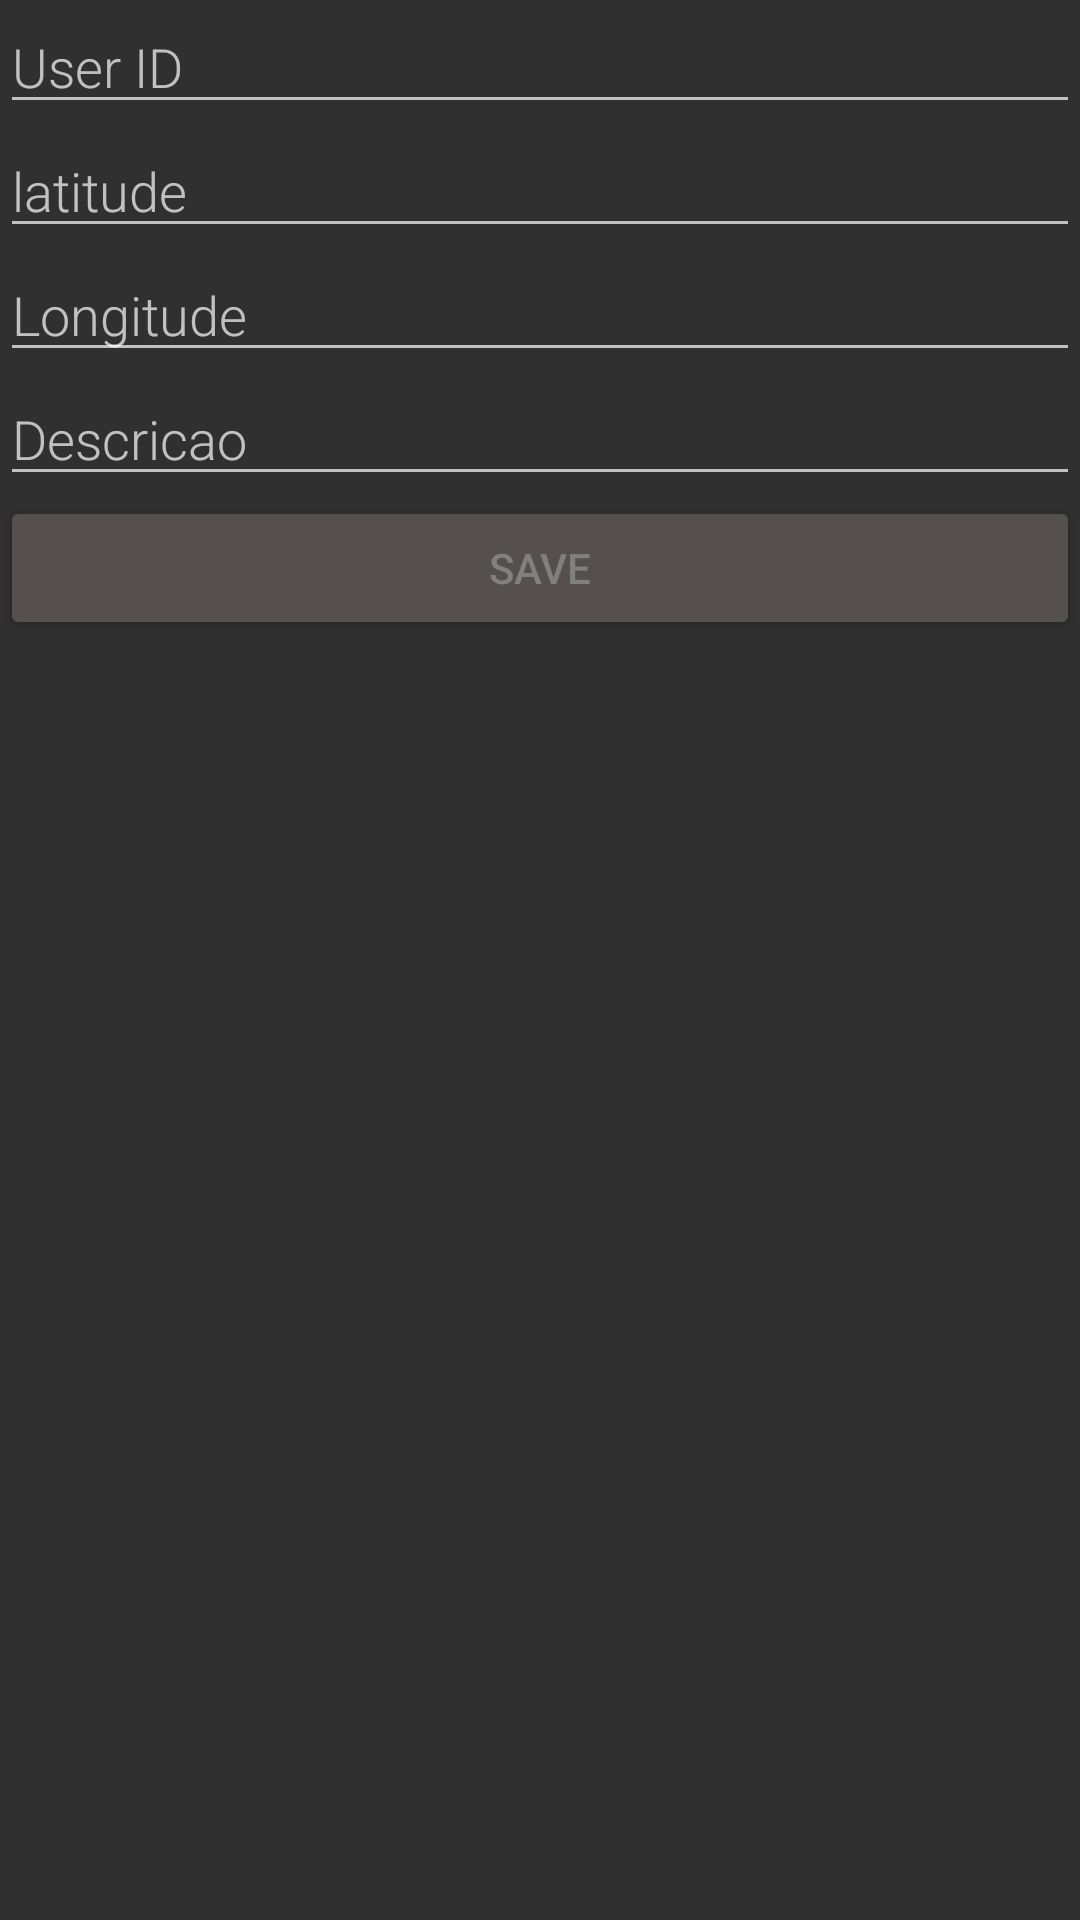

Layout XML and referenced resources for this Android screen:
<!-- AndroidManifest.xml: application theme Theme.Design.NoActionBar -->
<!-- res/layout/activity_add_marker.xml -->
<?xml version="1.0" encoding="utf-8"?>
<androidx.constraintlayout.widget.ConstraintLayout xmlns:android="http://schemas.android.com/apk/res/android"
    xmlns:app="http://schemas.android.com/apk/res-auto"
    xmlns:tools="http://schemas.android.com/tools"
    android:layout_width="match_parent"
    android:layout_height="match_parent"
    tools:context=".add_marker">
    <LinearLayout
        android:layout_width="match_parent"
        android:layout_height="match_parent"
        android:orientation="vertical"
        tools:layout_editor_absoluteX="16dp"
        tools:layout_editor_absoluteY="129dp">

        <EditText
            android:id="@+id/userID"
            android:layout_width="match_parent"
            android:layout_height="wrap_content"
            android:layout_margin="@dimen/big_padding"
            android:fontFamily="sans-serif-light"
            android:hint="User ID"
            android:inputType="textAutoComplete"
            android:minHeight="@dimen/min_height"
            android:textSize="18sp" />

        <EditText
            android:id="@+id/lat"
            android:layout_width="match_parent"
            android:layout_height="wrap_content"
            android:layout_margin="@dimen/big_padding"
            android:fontFamily="sans-serif-light"
            android:hint="latitude"
            android:inputType="textAutoComplete"
            android:minHeight="@dimen/min_height"
            android:textSize="18sp" />

        <EditText
            android:id="@+id/lng"
            android:layout_width="match_parent"
            android:layout_height="wrap_content"
            android:layout_margin="@dimen/big_padding"
            android:fontFamily="sans-serif-light"
            android:hint="Longitude"
            android:inputType="textAutoComplete"
            android:minHeight="@dimen/min_height"
            android:textSize="18sp" />
        <EditText
            android:id="@+id/descr"
            android:layout_width="match_parent"
            android:layout_height="wrap_content"
            android:layout_margin="@dimen/big_padding"
            android:fontFamily="sans-serif-light"
            android:hint="Descricao"
            android:inputType="textAutoComplete"
            android:minHeight="@dimen/min_height"
            android:textSize="18sp" />

        <Button
            android:onClick="marker"
            android:id="@+id/button_saveMarker"
            android:layout_width="match_parent"
            android:layout_height="wrap_content"
            android:layout_margin="@dimen/big_padding"
            android:text="@string/button_save"
            android:textColor="@color/buttonLabel"
            app:backgroundTint="#554F4F" />

    </LinearLayout>
</androidx.constraintlayout.widget.ConstraintLayout>
<!-- resources referenced by this layout -->
<resources>
  <color name="buttonLabel">#808080</color>
  <string name="button_save">Save</string>
</resources>
